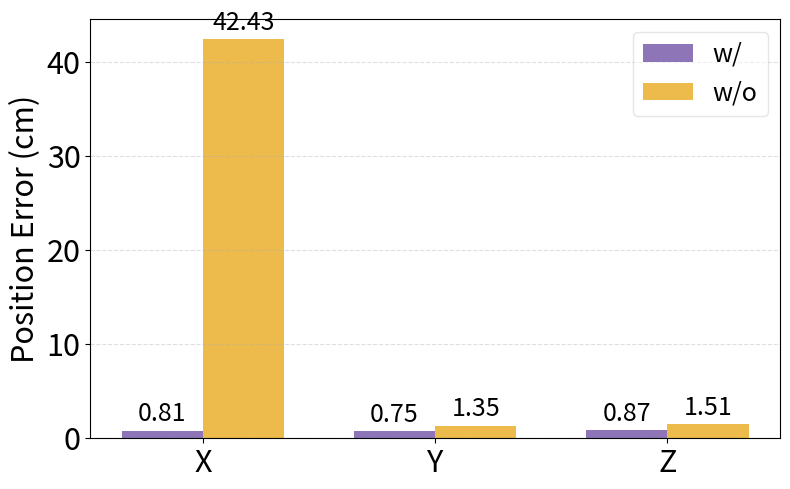
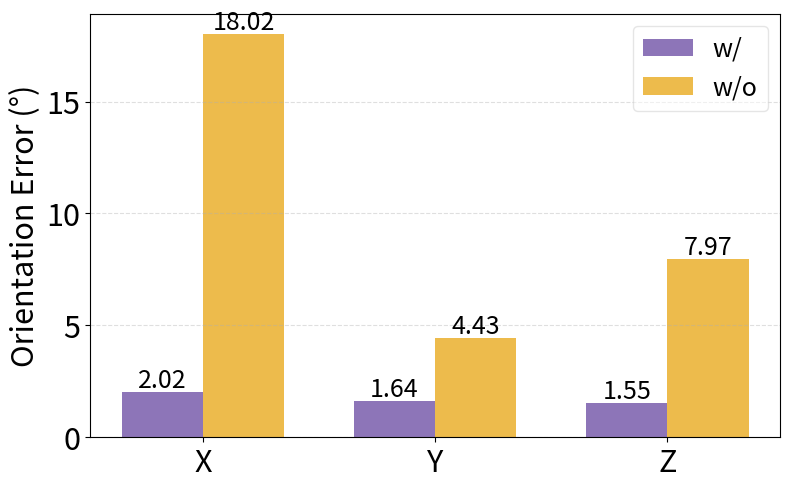

Recreate these plots in Python, in order.
import matplotlib.pyplot as plt
import numpy as np

axes = ['X', 'Y', 'Z']
x = np.arange(len(axes))
bar_width = 0.35

# Near 的误差数据：索引 = 2
#8*8
pos_w = [0.90, 0.70, 0.75]
pos_wo = [315.97, 61.95, 201.61]

ori_w = [1.96, 1.80, 1.84]
ori_wo = [38.27, 25.07, 28.49]


#8*2
pos_w = [0.81, 0.75, 0.87]

pos_wo = [42.43, 1.35, 1.51]

ori_w = [2.02, 1.64, 1.55]

ori_wo = [18.02, 4.43, 7.97]

# ---------- 图 1：Position Error ----------
fig, ax = plt.subplots(figsize=(8, 5))
ax.bar(x - bar_width/2, pos_w, width=bar_width, label='w/', color='#5D3A9B',alpha=0.7)
ax.bar(x + bar_width/2, pos_wo, width=bar_width, label='w/o', color='#E69F00',alpha=0.7)

# ax.set_xlabel('Axis', fontsize=22)
ax.set_ylabel('Position Error (cm)', fontsize=22)
ax.tick_params(axis='x', labelsize=22)   # X-axis tick font size
ax.tick_params(axis='y', labelsize=22)   # Y-axis tick font size
# ax.set_title('Position Error (Near Distance)', fontsize=14)
ax.set_xticks(x)
ax.set_xticklabels(axes)
ax.legend(fontsize=18,framealpha=0.5,loc="upper right")
# ax.legend(title='Distance',fontsize=16,title_fontsize=18,loc="upper right",framealpha=0.5)
ax.grid(axis='y', linestyle='--', alpha=0.4)

# 添加误差标签
for i in range(len(axes)):
    ax.text(x[i] - bar_width/2, pos_w[i] + 1, f'{pos_w[i]:.2f}', ha='center', fontsize=18)
    ax.text(x[i] + bar_width/2, pos_wo[i] + 1, f'{pos_wo[i]:.2f}', ha='center', fontsize=18)

plt.tight_layout()
plt.savefig("5_3_2_pos82_compare.pdf")
plt.show()

# ---------- 图 2：Orientation Error ----------
fig, ax = plt.subplots(figsize=(8, 5))
ax.bar(x - bar_width/2, ori_w, width=bar_width, label='w/', color='#5D3A9B',alpha=0.7)
ax.bar(x + bar_width/2, ori_wo, width=bar_width, label='w/o', color='#E69F00',alpha=0.7)

# ax.set_xlabel('Axis', fontsize=22)
ax.set_ylabel('Orientation Error (°)', fontsize=22)
ax.tick_params(axis='x', labelsize=22)   # X-axis tick font size
ax.tick_params(axis='y', labelsize=22)   # Y-axis tick font size
# ax.set_title('Orientation Error (Near Distance)', fontsize=14)
ax.set_xticks(x)
ax.set_xticklabels(axes)
ax.legend(fontsize=18,framealpha=0.5,loc="upper right")
# ax.legend(title='Distance',fontsize=16,title_fontsize=18,loc="upper right",framealpha=0.5)
ax.grid(axis='y', linestyle='--', alpha=0.4)

for i in range(len(axes)):
    ax.text(x[i] - bar_width/2, ori_w[i] + 0.2, f'{ori_w[i]:.2f}', ha='center', fontsize=18)
    ax.text(x[i] + bar_width/2, ori_wo[i] + 0.2, f'{ori_wo[i]:.2f}', ha='center', fontsize=18)

plt.tight_layout()
plt.savefig("5_3_2_ori82_compare.pdf")
plt.show()
